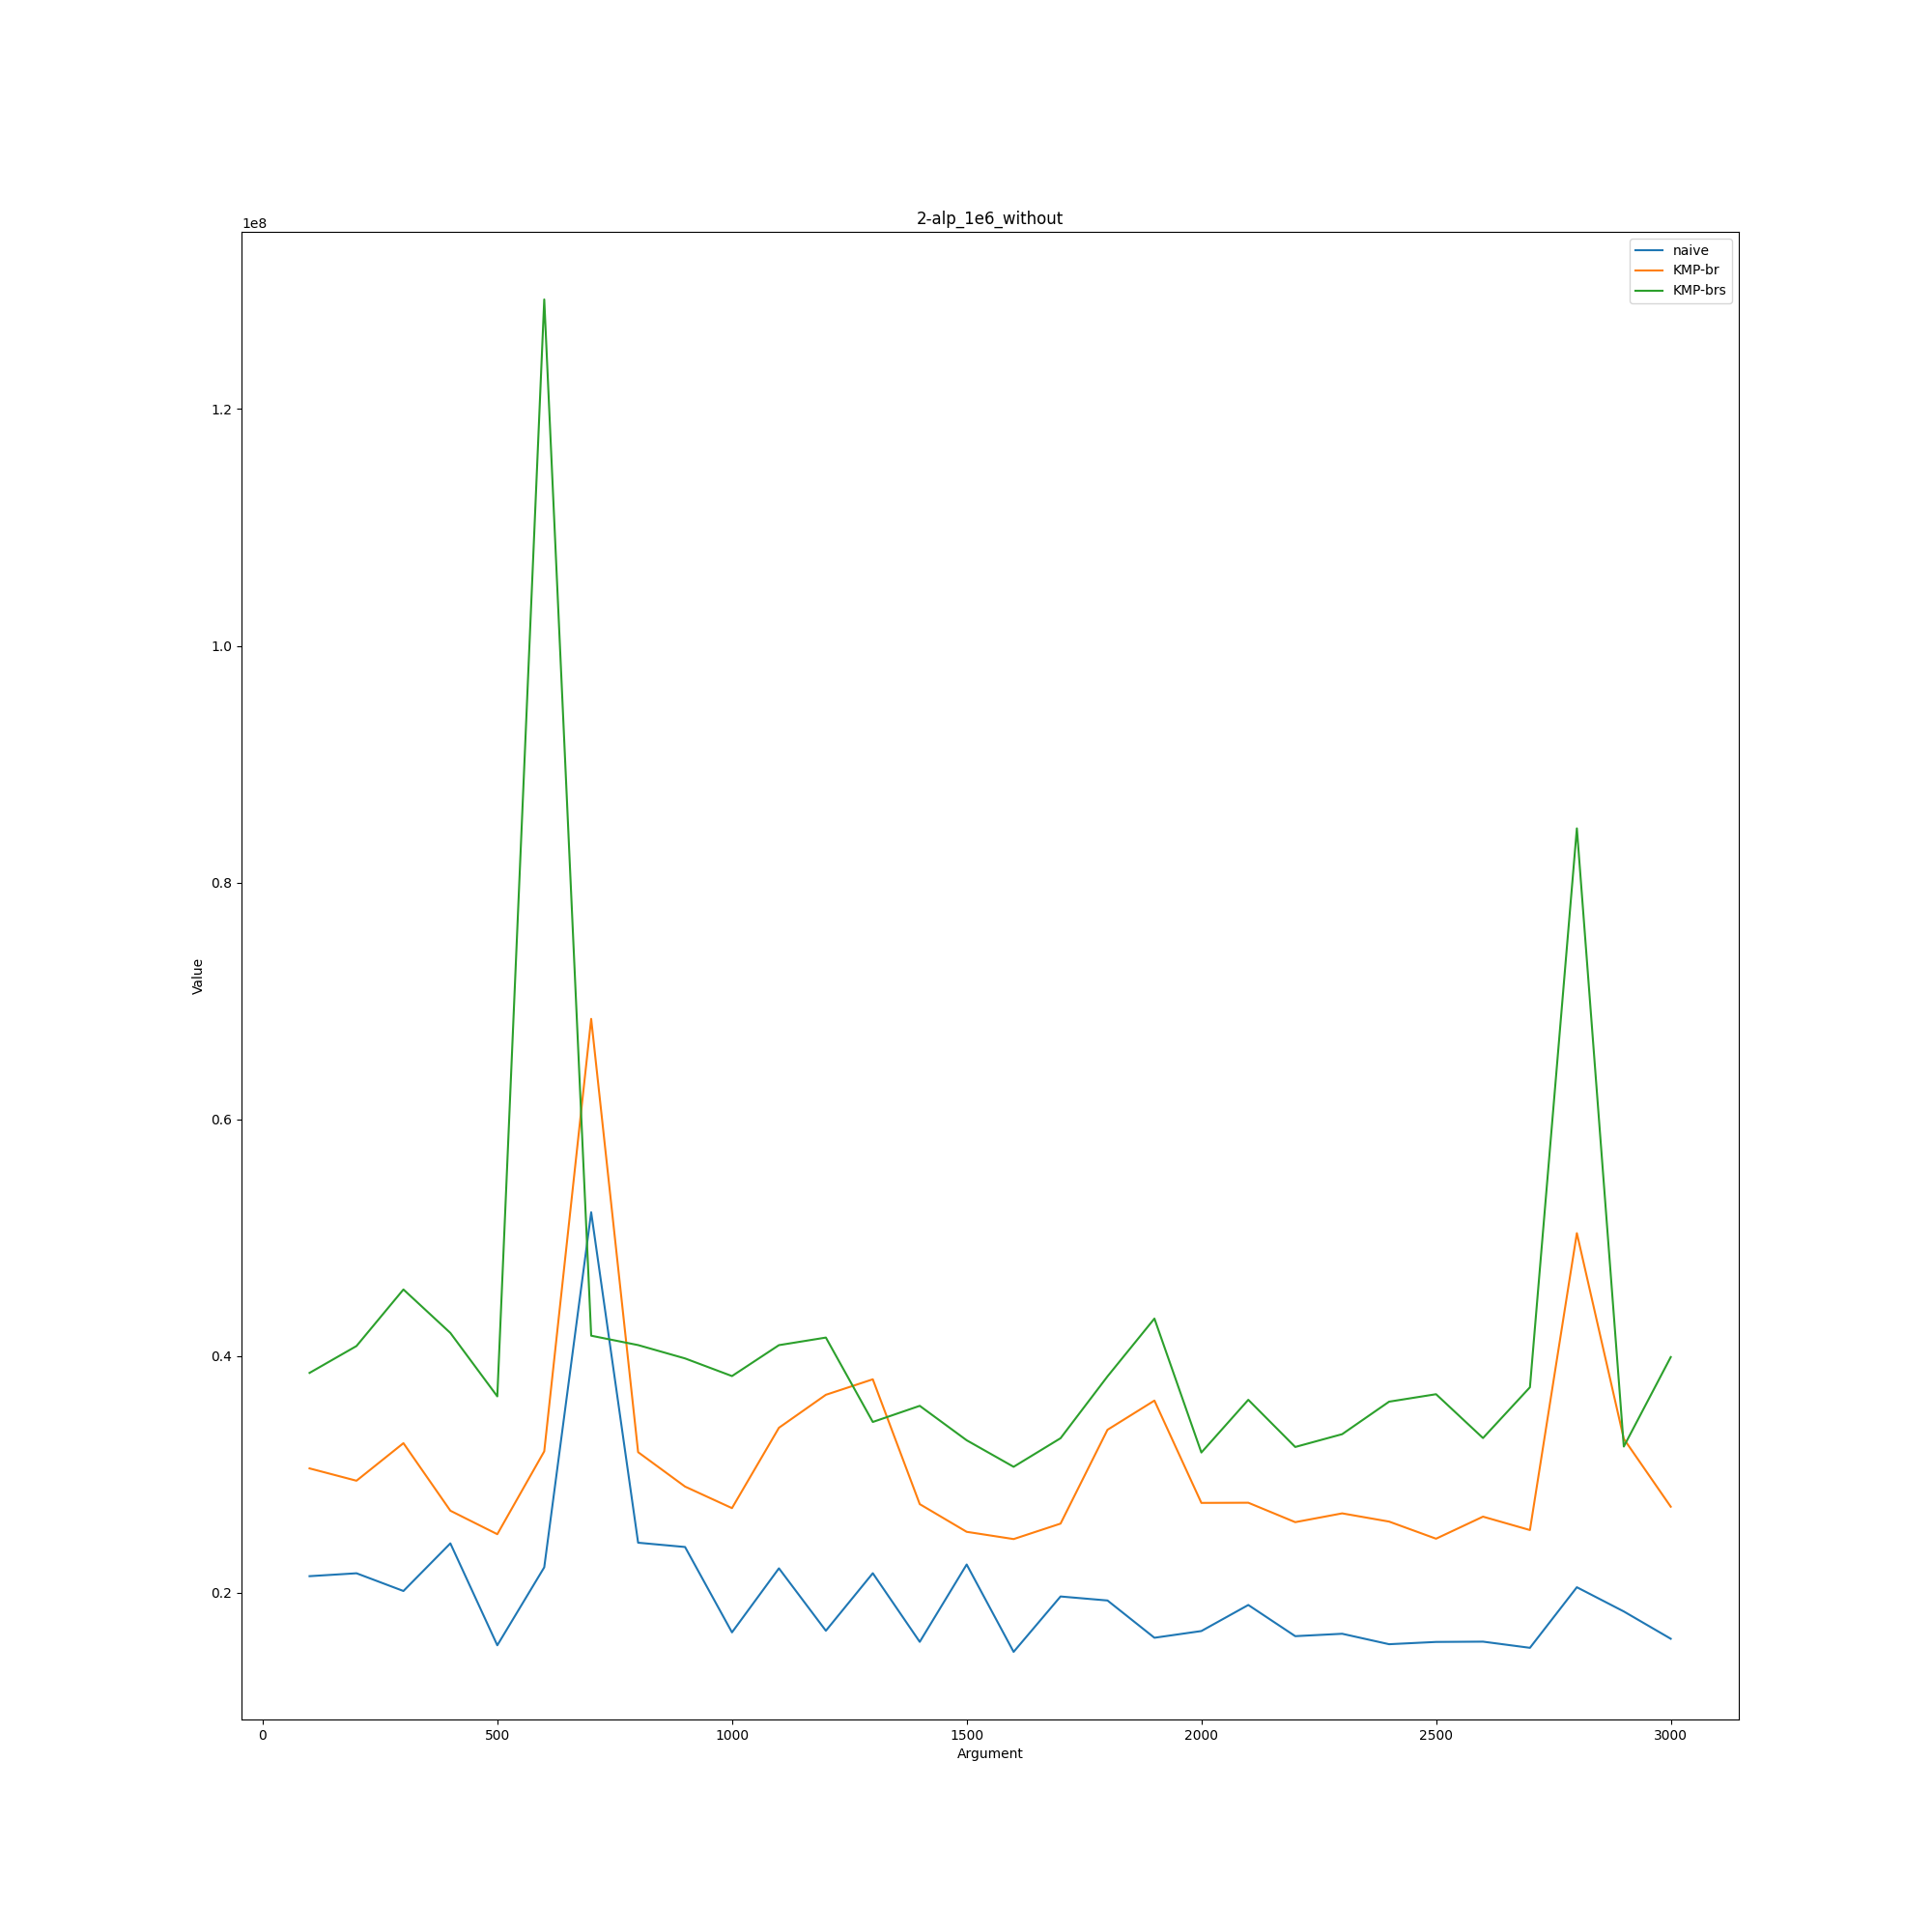

Values plotted in this chart, from the file beside it:
2-alp_1e6_without, , , 
, naive, KMP-br, KMP-brs
100, 21409000, 30513000, 38581000
200, 21654000, 29472000, 40851000
300, 20157000, 32645000, 45628000
400, 24180000, 26939000, 41956000
500, 15570000, 24955000, 36597000
600, 22158000, 31955000, 129261000
700, 52147000, 68487000, 41723000
800, 24236000, 31884000, 40930000
900, 23873000, 28977000, 39803000
1000, 16662000, 27157000, 38313000
1100, 22072000, 33945000, 40925000
1200, 16799000, 36732000, 41565000
1300, 21659000, 38039000, 34436000
1400, 15860000, 27495000, 35798000
1500, 22395000, 25155000, 32889000
1600, 15015000, 24543000, 30648000
1700, 19694000, 25849000, 33063000
1800, 19355000, 33775000, 38285000
1900, 16206000, 36242000, 43169000
2000, 16774000, 27599000, 31855000
2100, 18975000, 27613000, 36308000
2200, 16341000, 25972000, 32323000
2300, 16544000, 26715000, 33405000
2400, 15661000, 26020000, 36151000
2500, 15853000, 24574000, 36781000
2600, 15878000, 26437000, 33077000
2700, 15356000, 25305000, 37366000
2800, 20474000, 50387000, 84581000
2900, 18428000, 33012000, 32359000
3000, 16123000, 27277000, 39917000
